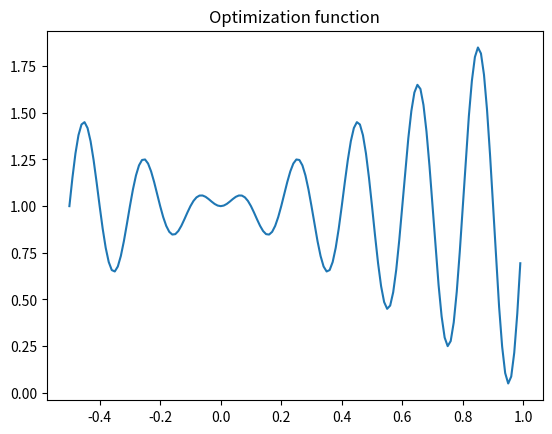
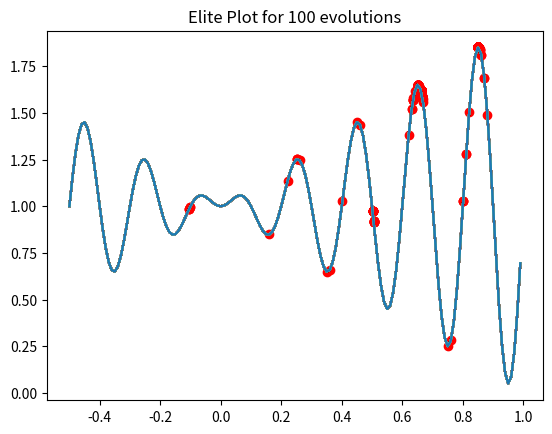

These charts were generated, in order, by the following Python code: (Note: this script raises an exception after producing the figures.)
# -*- coding: utf-8 -*-
"""
Created on Mon Jan 31 22:11:31 2022
Author: Kylel Scott
Course: CSE 598: Bio-Inspired AI and Optimization
Date: 2/10/21
"""

import numpy as np
import matplotlib.pyplot as plt
import math
import pandas as pd

"""
Assignment:
    Genetic Algorithmn implementation:
        - optimizaiton function: f = x*sin(10*x*x) +1
        - x = [-.5, 1]
"""


NUM_GENES = 5
POP_SIZE = 8
x = np.arange(-.5,1,.01)

"""
Helper Functions
"""

def function(x):
    """
    Used to assess x values for f(x) = x*sin(10*x*x) +1
    """
    return (x*np.sin(10*math.pi*x)+1)


def create_parent(num_genes):
    """
    Function used to create a parent individual. Samples random numerical 
    values for genotype encoding. 

    Parameters
    ----------
    num_genes : number of genes for the parent to have
    
    Returns
    -------
    p : encoding parent individual
    """
    p = np.empty((1,num_genes))
    p[0][0] = np.random.uniform(-1,1)
    for i in range(1,num_genes):
        p[0][i] = np.random.randint(0,9) #fix to change last number as well
    return p


def decode_parent(parent):
    """
    Function used to decode encoded parent vector into a value for function eval.

    Parameters
    ----------
    parent : encoded parent vector
    
    Returns
    -------
    evaluation of parent on f(x)
    """
    sign = 1
    if parent[0][0] < 0: 
        sign = -1
    number = parent[0][1]/10 + parent[0][2]/100 + parent[0][3]/1000 + parent[0][4]/10000
    return sign * number
    

def fit_parent(parent):
    """
    Function used to fit parent to decode and evaluate parent on f(x)

    Parameters
    ----------
    parent : encoded parent vector

    Returns
    -------
    evaluation of f(x) where x= parent_vector
    """
    parent = decode_parent(parent)
    penalty = 0
    if parent < .5:
        penalty = -5
    return function(parent) + penalty



"""
Functions
"""



def generate_population(num_genes, pop_size):
    """
    This fucntion generates a population of M x N size, where M is the number of individuals 
    and N is the number of genes per individual.    

    Parameters
    ----------
    num_genes : number of genes for individuals to have in population
    pop_size : size of population

    Returns
    -------
    population : population array
    """
    
    if pop_size % 2 != 0: #have to have even population size
        pop_size + 1
    population = np.empty((pop_size,num_genes))
    for i in range(0,pop_size):
        parent = create_parent(num_genes)
        population[i] = parent[0]
    return population


def fit_population(population, debug=True):
    """
    This fucntion fits a population and organizes the results in a dictionary for 
    calling

    Parameters
    ----------
    population : population array

    Returns
    -------
    fitness_chart : list containing fitness information
        DESCRIPTION.
    fitness_dict : dictionary object containing parent individual information
    """
    
    fitness_chart = []
    fitness_dict = {
        "parent": [],
        "decoded parent": [],
        "fitness_score": []}
    for parent in population: #for each parent, 1) decode 2) eval fitness 3) append to dict
        parent = [parent]
        fitness_score = fit_parent(parent)
        fitness_chart.append(fitness_score)
        fitness_dict["parent"].extend(parent)
        fitness_dict["decoded parent"].extend([(parent)])
        fitness_dict["fitness_score"].extend([fitness_score])
    fitness_dict = pd.DataFrame.from_dict(fitness_dict)
    return fitness_chart, fitness_dict


def selection_operator(fit_dict, sel_pressure=3):
    """
    Function to select candidates to proceed to next generation. The function runs N-many
    tournaments until a complete new generation population is conceived:
        - fit_dict:
            dictionary generated from fit_population that has important data on current generation
        - sel_pressure:
            hyperparameter that determines how many candidates enter tournament ea. time.
            The higher the #, the more participants, and the higher the SELECTIVE PRESSURE. 
            The lower the #, the least candidates, and the higher GENETIC DIVERSITY.
    """
    
    parents = np.empty((2, NUM_GENES))
    for num in range(0,2):
        population, fitnesses = fit_dict["parent"], fit_dict["fitness_score"]
        sel_idxs = []
        for i in range(sel_pressure): #chose n numbers of indexes to identify tournamnet players
            if sel_pressure > len(population):
                print("ERROR: SELECTIVE PRESSURE for SELECTION OPERATOR greater than number of candidates. This will create uneven distribution of parent participants in tournament")
                break
            idx = np.random.randint(0, len(population))
            sel_idxs.append(idx)
        players = [population[sel_idxs[i]] for i in range(sel_pressure)] #identify tournament players 
        p_fitnesses = [fitnesses[sel_idxs[j]] for j in range(sel_pressure)] #identify tournament players' fitnesses
        winner_fitness = np.max(p_fitnesses) #find winning fitness
        parent_idx = fit_dict["fitness_score"] == winner_fitness #find index of parent with winning fitness
        
        idx = population[parent_idx]
        idx = idx.keys()[0]
        parent = population[idx]
        try: 
            parents[num] = parent
        except KeyError: 
            print('KeyError: Key is not in parent dictionary.')
            continue
    return parents             


def one_point_crossover(parent1, parent2, cross_pt = 3):
    """
    Implementation of one point crossover

    Parameters
    ----------
    parent1 : parent vector
    parent2 : parent vector
    cross_pt : crossover point

    Returns
    -------
    child1 : offspring vector 1
    child2 : offspring vector 2
    """
    
    #should crossover include first element of parent vector?
    child1 = np.empty((parent1.shape))
    child2 = np.empty((parent1.shape))
    child1[0:cross_pt] = parent1[0:cross_pt]
    child1[cross_pt:] = parent2[cross_pt:]    
    child2[0:cross_pt] = parent2[0:cross_pt]
    child2[cross_pt:] = parent1[cross_pt:]
    return child1, child2

def mutation(child,P_m=.97): #Uniformly mutate gene with probability Pm
    """
    Uniform mutation implementation on gene with probability Pm

    Parameters
    ----------
    child : child vector
    P_m : Probability of mutation. The default is .97.

    Returns
    -------
    child : mutated child vector
    """
    
    for i in range(1,len(child)): 
        if np.random.uniform(0,1) > P_m:
            child[i] = np.random.randint(0,9)
        else:
            child[i] = child[i]
    return child


def gen_childs(parents):
    """
    Function used to generate child from a list of parent vectors

    Parameters
    ----------
    parents : list containing two parents

    Returns
    -------
    child1 : generated offspring
    child2 : generated offspring
    """
    
    child1, child2 = one_point_crossover(parents[0], parents[1]) #crossover btw parents
    child1 = mutation(child1) #mutation of child with Prob = P_m
    child2 = mutation(child2) #mutation of child with Prob = P_m
    return child1, child2
   

def gen_next_gen(population):
    """
    Function used to generate a new generation N+1 from generation N

    Parameters
    ----------
    population : population array

    Returns
    -------
    next_gen : new generation array
    """
    
    next_gen = np.empty((population.shape))
    children = []
    num_sessions = 3
    for i in range(num_sessions):
        fitness_chart, fitness_dict = fit_population(population) #fit population
        parents = selection_operator(fitness_dict) #select parent x 2
        child1, child2 = gen_childs(parents)
        children.append(child1)
        children.append(child2)
    next_gen = np.vstack([np.array(children), parents[0], parents[1]])

    print(parents, "\n")
    return next_gen


def plot_elites(elites, evolutions=0, save=True):
    decoded_elites_x = np.empty((POP_SIZE,))
    decoded_elites_y = np.empty((POP_SIZE,))
    
    #colors = ['r','g','b','m','y','cyan','magenta', 'k']
    for idx in range(0, len(elites)):
        decoded_elite = decode_parent([elites[idx]])
        decoded_elites_x[idx] = decoded_elite
        decoded_elites_y[idx] = function(decoded_elite)
    y = function(x)    
    plt.figure(2)
    plt.plot(x,y)
    plt.scatter(decoded_elites_x, decoded_elites_y, c='r')
    plt.title(f'Elite Plot for {evolutions} evolutions')
    if save:
        plt.savefig(f'figures/eli_plot_{evolutions}.png', bbox_inches='tight')
    plt.show()


def plot_function():
    y = function(x)
    plt.figure(1)
    plt.plot(x,y)
    plt.title('Optimization function')
    plt.show()
    
    
def evolve(init_population, num_evolutions, debug = True):
    """
    Function used to simulate evolution.

    Parameters
    ----------
    init_population : initial population
    num_of_generations : number of generations composed in evolution
    debug : Debug flag. The default is True.

    Returns
    -------
    elites : Optimal population after n = num_of_generations generations
    """
    
    population = init_population #initial population
    plot_function()

    for i in range(0, num_evolutions):
        print(f"Parents for Generation: {i}")
        new_population = gen_next_gen(population)
        population = new_population
        if debug:
            plot_elites(population, i, save=False)
    elites = population #final population
    plot_elites(elites, num_evolutions)
    return elites
    

init_population = generate_population(NUM_GENES, POP_SIZE)
elites = evolve(init_population, 100, True)
